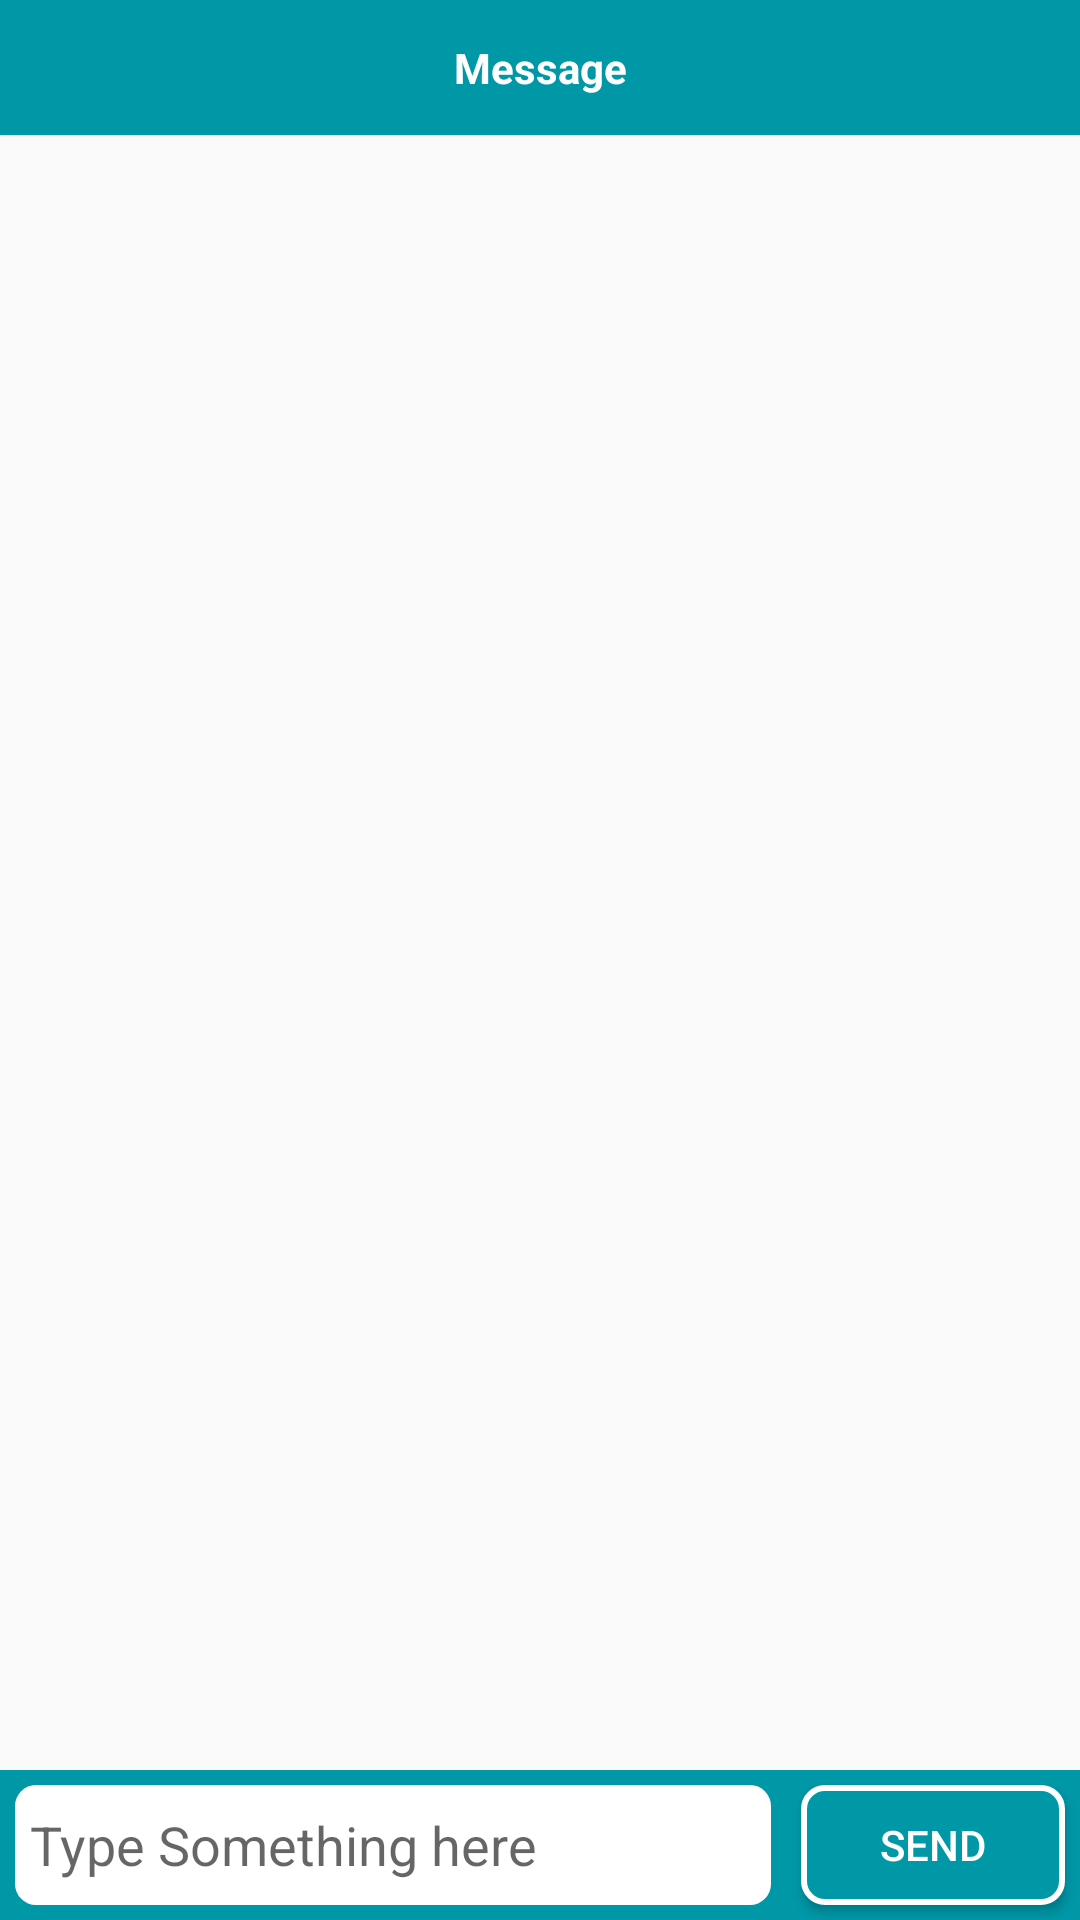

Write the Android layout XML for this screen, with the resource values it uses.
<!-- AndroidManifest.xml: activity theme chatTheme -->
<!-- res/layout/activity_chat.xml -->
<?xml version="1.0" encoding="utf-8"?>
<LinearLayout xmlns:android="http://schemas.android.com/apk/res/android"
    xmlns:app="http://schemas.android.com/apk/res-auto"
    xmlns:tools="http://schemas.android.com/tools"
    android:layout_width="match_parent"
    android:layout_height="match_parent"
    android:orientation="vertical"
    tools:context="com.rosinante.firebasechatmvp.views.activity.ChatActivity">

    <TextView
        android:layout_width="match_parent"
        android:layout_height="45dp"
        android:background="@color/colorPrimaryDark"
        android:gravity="center"
        android:text="@string/title_chat_room"
        android:textColor="@android:color/white"
        android:textStyle="bold" />

    <RelativeLayout
        android:layout_width="match_parent"
        android:layout_height="match_parent">

        <android.support.v7.widget.RecyclerView
            android:id="@+id/recycler_chat"
            android:layout_width="match_parent"
            android:layout_height="match_parent"
            android:layout_above="@id/linear_send_chat"
            tools:listitem="@layout/chat_item" />

        <LinearLayout
            android:id="@+id/linear_send_chat"
            android:layout_width="match_parent"
            android:layout_height="50dp"
            android:layout_alignParentBottom="true"
            android:background="@color/colorAccent"
            android:orientation="horizontal">

            <EditText
                android:id="@+id/edit_text_message"
                android:layout_width="0dp"
                android:layout_height="match_parent"
                android:layout_margin="5dp"
                android:layout_weight="1"
                android:background="@drawable/background_edit_text"
                android:hint="@string/type_something_here_hint"
                android:padding="5dp" />

            <Button
                android:id="@+id/button_send_message"
                android:layout_width="wrap_content"
                android:layout_height="match_parent"
                android:layout_margin="5dp"
                android:background="@drawable/ground_button"
                android:text="@string/send_button_text"
                android:textColor="@android:color/white" />
        </LinearLayout>
    </RelativeLayout>
</LinearLayout>
<!-- res/layout/chat_item.xml (included above) -->
<?xml version="1.0" encoding="utf-8"?>
<LinearLayout xmlns:android="http://schemas.android.com/apk/res/android"
    xmlns:tools="http://schemas.android.com/tools"
    android:layout_width="match_parent"
    android:layout_height="wrap_content"
    android:orientation="vertical">

    <LinearLayout
        android:id="@+id/layout_message_left"
        android:layout_width="match_parent"
        android:layout_height="wrap_content"
        android:layout_marginTop="5dp"
        android:orientation="horizontal">

        <ImageView
            android:layout_width="10dp"
            android:layout_height="10dp"
            android:layout_marginTop="10dp"
            android:src="@drawable/grey_node" />

        <LinearLayout
            android:layout_width="wrap_content"
            android:layout_height="wrap_content"
            android:background="@drawable/left_node_bg"
            android:orientation="vertical">

            <TextView
                android:id="@+id/text_message_left"
                android:layout_width="wrap_content"
                android:layout_height="wrap_content"
                android:layout_gravity="center_vertical"
                android:layout_marginEnd="10dp"
                android:layout_marginStart="10dp"
                android:maxWidth="180dp"
                android:padding="5dp"
                android:textColor="@android:color/black"
                android:textSize="14sp" />
        </LinearLayout>

        <TextView
            android:id="@+id/text_time_messages_left"
            android:layout_width="wrap_content"
            android:layout_height="wrap_content"
            android:layout_marginStart="10dp"
            android:layout_marginTop="10dp"
            android:gravity="center"
            android:textColor="@android:color/black"
            android:textSize="12sp"
            tools:text="hvshdvashdvsv" />

    </LinearLayout>


    <LinearLayout
        android:id="@+id/layout_message_right"
        android:layout_width="match_parent"
        android:layout_height="wrap_content"
        android:layout_marginTop="5dp"
        android:gravity="end"
        android:orientation="horizontal">

        <TextView
            android:id="@+id/text_time_messages_right"
            android:layout_width="wrap_content"
            android:layout_height="wrap_content"
            android:layout_marginEnd="10dp"
            android:layout_marginTop="20dp"
            android:gravity="center"
            android:textColor="@android:color/black"
            android:textSize="12sp"
            tools:text="hvshdvashdvsv" />


        <LinearLayout
            android:layout_width="wrap_content"
            android:layout_height="wrap_content"
            android:layout_marginTop="10dp"
            android:background="@drawable/right_node_bg"
            android:orientation="vertical">

            <TextView
                android:id="@+id/text_message_right"
                android:layout_width="wrap_content"
                android:layout_height="wrap_content"
                android:layout_gravity="center_vertical"
                android:layout_marginEnd="10dp"
                android:layout_marginStart="10dp"
                android:maxWidth="180dp"
                android:padding="5dp"
                android:textColor="@android:color/white"
                android:textSize="14sp" />
        </LinearLayout>

        <ImageView
            android:layout_width="10dp"
            android:layout_height="10dp"
            android:layout_gravity="center_vertical"
            android:layout_marginTop="5dp"
            android:src="@drawable/purple_node_bg" />

    </LinearLayout>

</LinearLayout>
<!-- resources referenced by this layout -->
<resources>
  <color name="colorAccent">#0097a7</color>
  <color name="colorPrimaryDark">#0097a7</color>
  <!-- drawable background_edit_text (drawable) -->
  <?xml version="1.0" encoding="utf-8"?>
  <shape xmlns:android="http://schemas.android.com/apk/res/android">
  
  
      <solid android:color="#fff" />
      <corners android:radius="7dp" />
  </shape>
  <!-- drawable ground_button (drawable) -->
  <?xml version="1.0" encoding="utf-8"?>
  <shape xmlns:android="http://schemas.android.com/apk/res/android">
  
      <stroke
          android:width="2dp"
          android:color="#fff" />
      <solid android:color="@color/colorPrimaryDark" />
      <corners android:radius="7dp" />
  
  </shape>
  <string name="send_button_text">Send</string>
  <string name="title_chat_room">Message</string>
  <string name="type_something_here_hint">Type Something here</string>
  <style name="chatTheme" parent="Theme.AppCompat.Light.NoActionBar">
          
          <item name="colorPrimary">@color/colorPrimary</item>
          <item name="colorPrimaryDark">@color/colorPrimaryDark</item>
          <item name="colorAccent">@color/colorAccent</item>
          <item name="android:windowSoftInputMode">adjustPan|stateVisible</item>
      </style>
  <color name="colorPrimary">#00bcd4</color>
</resources>
